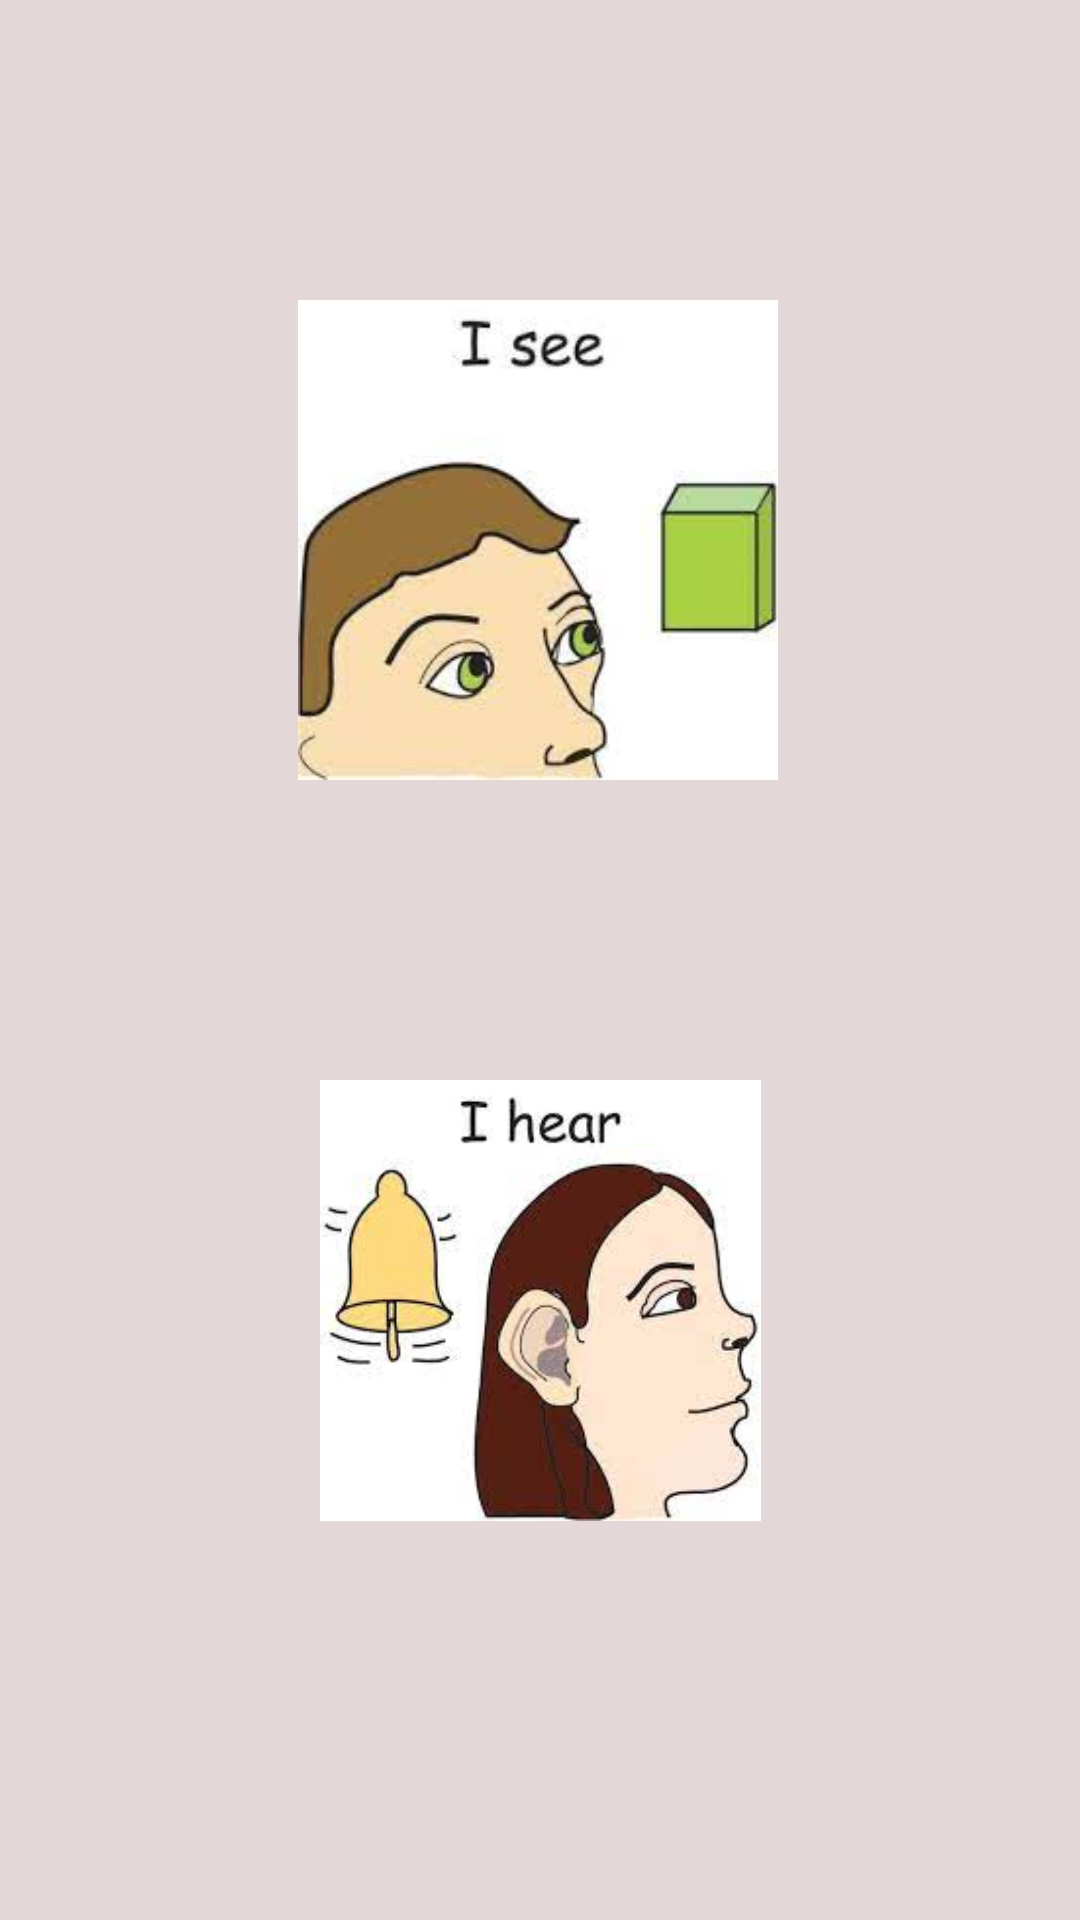

Produce the Android XML layout that renders to this screen, including the resource entries it uses.
<!-- AndroidManifest.xml: application theme Theme.Design.Light.NoActionBar -->
<!-- res/layout/activitiespopup.xml -->
<?xml version="1.0" encoding="utf-8"?>
<androidx.constraintlayout.widget.ConstraintLayout xmlns:android="http://schemas.android.com/apk/res/android"
    xmlns:app="http://schemas.android.com/apk/res-auto"
    xmlns:tools="http://schemas.android.com/tools"
    android:id="@+id/linearLayout"
    android:layout_width="fill_parent"
    android:layout_height="match_parent"
    android:background="#E4D7D7">

    <ImageView
        android:id="@+id/imageView9"
        android:layout_width="162dp"
        android:layout_height="160dp"
        android:layout_marginTop="100dp"
        app:layout_constraintEnd_toEndOf="parent"
        app:layout_constraintHorizontal_bias="0.497"
        app:layout_constraintStart_toStartOf="parent"
        app:layout_constraintTop_toTopOf="parent"
        app:srcCompat="@drawable/i_see" />

    <ImageView
        android:id="@+id/imageView10"
        android:layout_width="157dp"
        android:layout_height="147dp"
        android:layout_marginTop="100dp"
        app:layout_constraintEnd_toEndOf="parent"
        app:layout_constraintStart_toStartOf="parent"
        app:layout_constraintTop_toBottomOf="@+id/imageView9"
        app:srcCompat="@drawable/i_hear" />
</androidx.constraintlayout.widget.ConstraintLayout>
<!-- resources referenced by this layout -->
<resources>
  <!-- drawable i_hear: jpg bitmap (drawable, 7353 bytes) -->
  <!-- drawable i_see: jpg bitmap (drawable, 5552 bytes) -->
</resources>
